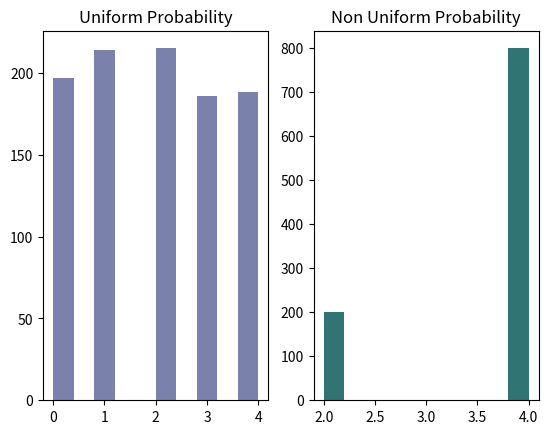

Reproduce this figure in Python.
import numpy as np
from numpy import random
import seaborn as sns
import matplotlib.pyplot as plt

#Setting up generator to use default bit generator - PCG64
rng = np.random.default_rng(12345)
randomints = rng.integers(low = 1, high = 10,size = 100000, endpoint = True)
print(randomints)
#Uniform Distribution
#Generating multiple plots to show effect of sample size
#Expect that as sample size increases, plot will more closely resemble a normal distribution - 
#equal probability that any of the numbers between 1 and 10 will be chosen
uniformdist10 = rng.integers(size = 10, low = 1, high =5)
uniformdist1000 = rng.integers(size = 1000, low = 1, high =5)
uniformdist10000 = rng.integers(size = 10000, low = 1, high = 5)
uniformdist100000 = rng.integers(size = 100000 , low = 1, high = 5) 

fig, ((ax1, ax2), (ax3, ax4)) = plt.subplots(2, 2)
plt.suptitle("Effect of Sample Size on Uniform Distribution")
ax1.hist(uniformdist10, color = '#7A82AB')
ax1.set_title("10 Samples")
ax2.hist(uniformdist1000, color = '#307473')
ax2.set_title("1000 Samples")
ax3.hist(uniformdist10000, color = '#12664F')
ax3.set_title("10000 Samples")
ax4.hist(uniformdist100000, color = '#C6D4FF')
ax4.set_title("100000 Samples")
plt.tight_layout()
plt.savefig("uniform distribution.png")
plt.close()

ct_uniform10 = 5 * rng.random (10) + 0
ct_uniform1000 = 5 * rng.random (1000) + 0
ct_uniform10000 = 5 * rng.random (10000) + 0
ct_uniform100000 = 5 * rng.random (100000) + 0

fig, ((ax1, ax2), (ax3, ax4)) = plt.subplots(2, 2)
plt.suptitle("Effect of Sample Size on Uniform Distribution")
ax1.hist(ct_uniform10, color = '#7A82AB')
ax1.set_title("10 Samples")
ax2.hist(ct_uniform1000, color = '#307473')
ax2.set_title("1000 Samples")
ax3.hist(ct_uniform10000, color = '#12664F')
ax3.set_title("10000 Samples")
ax4.hist(ct_uniform100000, color = '#C6D4FF')
ax4.set_title("100000 Samples")
plt.tight_layout()
plt.savefig("ct_uniform distribution.png")
plt.close()

selected_probability = rng.choice(5, 1000, p = [0.0, 0.0,0.2,0.0, 0.8])
standard_probability = rng.choice(5, 1000)

fig, ((ax1), (ax2)) = plt.subplots(1, 2)
ax1.hist(standard_probability, color = '#7A82AB')
ax1.set_title("Uniform Probability")
ax2.hist(selected_probability, color = '#307473')
ax2.set_title("Non Uniform Probability")
plt.savefig("prob_choice.png")

random_byte_array  = np.random.default_rng().bytes(30)
print(type(random_byte_array))
print(random_byte_array)
print(random_byte_array.decode('ISO-8859-1'))

permute_array = np.arange(10)
print(permute_array)

print(rng.permutation(permute_array))